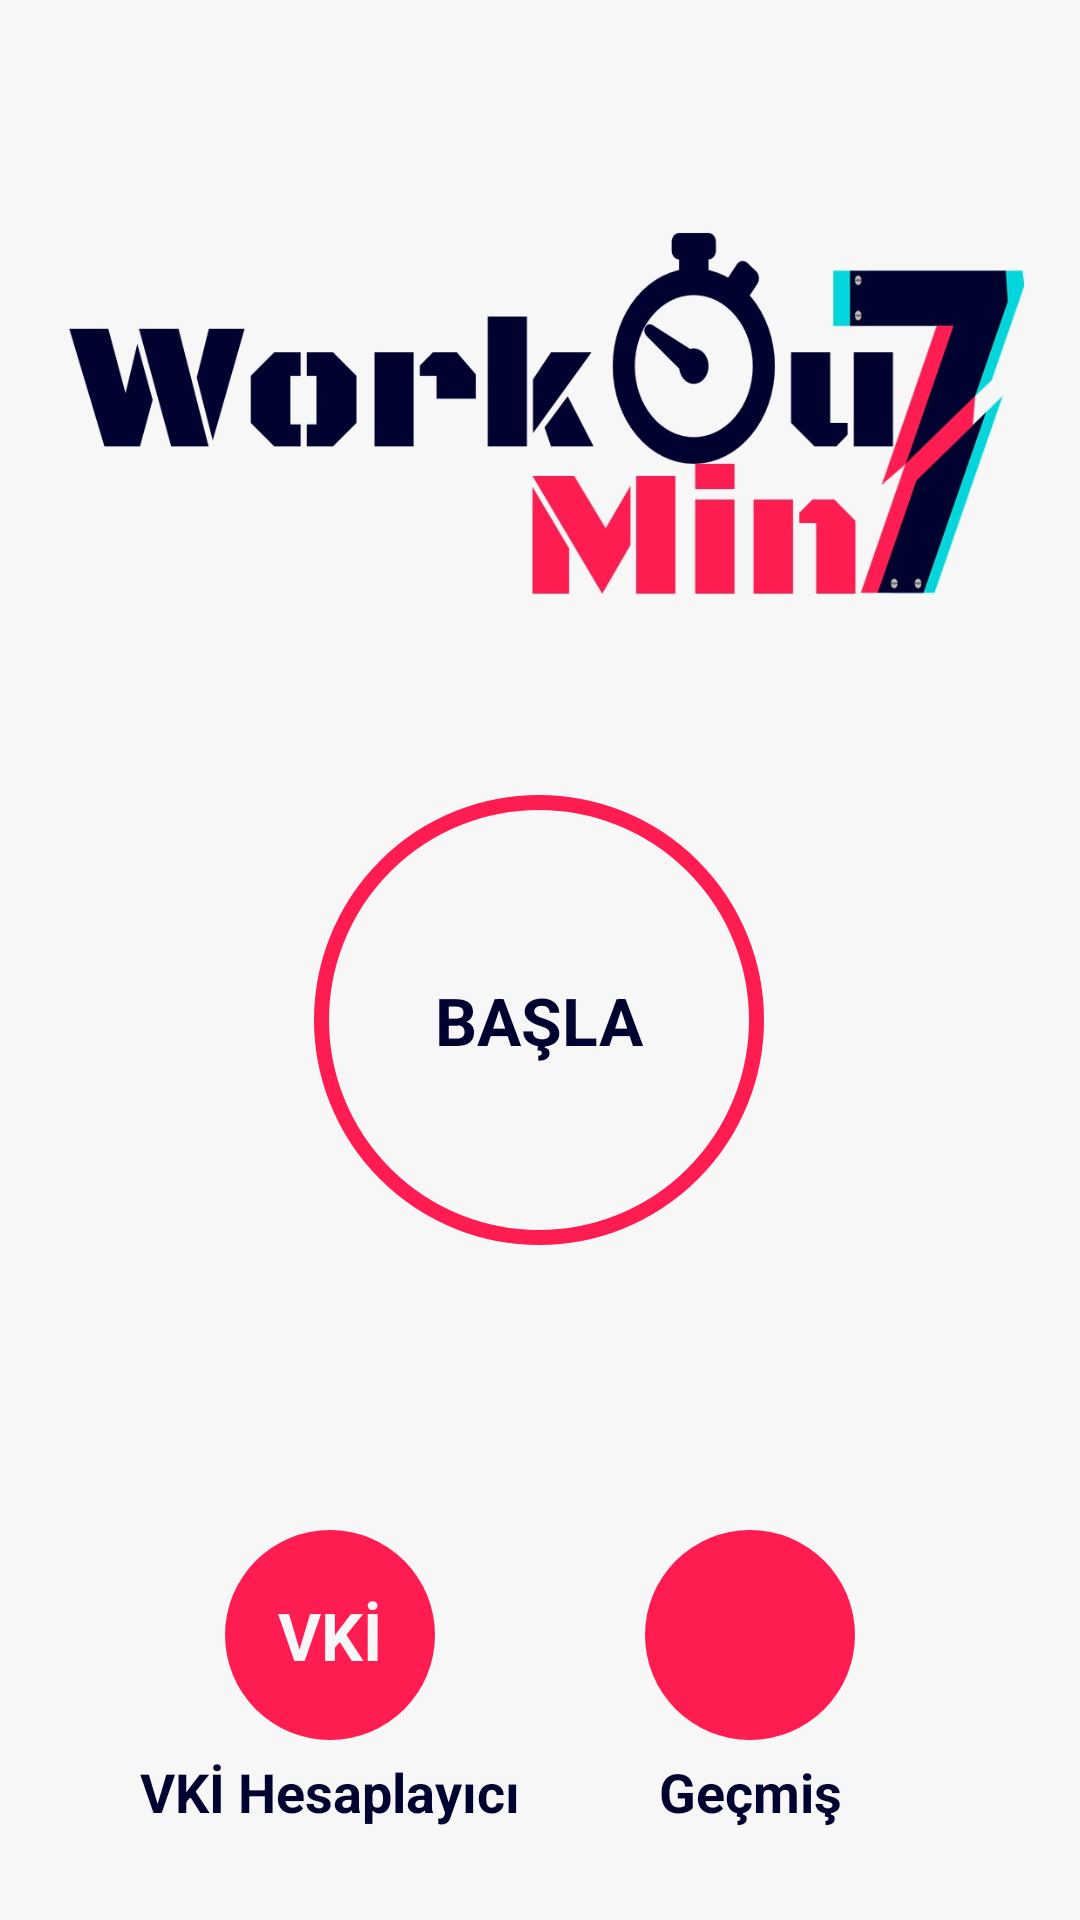

Write the Android layout XML for this screen, with the resource values it uses.
<!-- AndroidManifest.xml: application theme Theme.Workoutin7minutes -->
<!-- res/layout/activity_main.xml -->
<?xml version="1.0" encoding="utf-8"?>
<androidx.constraintlayout.widget.ConstraintLayout xmlns:android="http://schemas.android.com/apk/res/android"
    xmlns:app="http://schemas.android.com/apk/res-auto"
    xmlns:tools="http://schemas.android.com/tools"
    android:layout_width="match_parent"
    android:layout_height="match_parent"
    android:background="@color/arkaplan"
    android:padding="@dimen/ana_ekran_ana_layout_padding"
    tools:context=".MainActivity">

    <ImageView
        android:id="@+id/myImageView"
        app:layout_constraintTop_toTopOf="parent"
        app:layout_constraintBottom_toTopOf="@+id/flStart"
        android:contentDescription="@string/image"
        android:src="@drawable/img_main_page"
        android:layout_width="match_parent"
        android:layout_height="220dp" />

    <FrameLayout
        android:id="@+id/flStart"
        android:layout_width="150dp"
        android:layout_height="150dp"
        android:layout_marginTop="40dp"
        android:background="@drawable/item_ripple"
        app:layout_constraintEnd_toEndOf="parent"
        app:layout_constraintHorizontal_bias="0.498"
        app:layout_constraintStart_toStartOf="parent"
        app:layout_constraintBottom_toBottomOf="parent"
        app:layout_constraintTop_toTopOf="parent" >

        <TextView
            android:layout_width="wrap_content"
            android:layout_height="wrap_content"
            android:layout_gravity="center"
            android:text="BAŞLA"
            android:textColor="@color/colorAccent"
            android:textSize="@dimen/defaultButtonYaziBoyutu"
            android:textStyle="bold" />
    </FrameLayout>

    <FrameLayout
        android:id="@+id/flVKI"
        android:layout_width="70dp"
        android:layout_height="70dp"
        android:layout_marginTop="40dp"
        android:background="@drawable/item_circular_color_accent_background"
        app:layout_constraintEnd_toStartOf="@id/flGecmis"
        app:layout_constraintHorizontal_bias="0.498"
        app:layout_constraintStart_toStartOf="parent"
        app:layout_constraintTop_toBottomOf="@+id/flStart"
        app:layout_constraintBottom_toBottomOf="parent"
        >

        <TextView
            android:layout_width="wrap_content"
            android:layout_height="wrap_content"
            android:layout_gravity="center"
            android:text="VKİ"
            android:textColor="@color/arkaplan"
            android:textSize="@dimen/defaultButtonYaziBoyutu"
            android:textStyle="bold" />
    </FrameLayout>

   <TextView
       android:layout_width="wrap_content"
       android:layout_height="wrap_content"
       android:layout_marginTop="5dp"
       android:text="VKİ Hesaplayıcı"
       android:textColor="@color/colorAccent"
       android:textSize="18sp"
       android:textStyle="bold"
       app:layout_constraintEnd_toEndOf="@id/flVKI"
       app:layout_constraintStart_toStartOf="@id/flVKI"
       app:layout_constraintTop_toBottomOf="@+id/flVKI"
       />

    <FrameLayout
        android:id="@+id/flGecmis"
        android:layout_width="70dp"
        android:layout_height="70dp"
        android:layout_marginTop="40dp"
        android:background="@drawable/item_circular_color_accent_background"
        app:layout_constraintEnd_toEndOf="parent"
        app:layout_constraintHorizontal_bias="0.498"
        app:layout_constraintStart_toEndOf="@id/flVKI"
        app:layout_constraintTop_toBottomOf="@+id/flStart"
        android:layout_gravity= "center"
        android:gravity="center"
        app:layout_constraintBottom_toBottomOf="parent"
        >

        <ImageView
            android:layout_width="50dp"
            android:layout_height="50dp"
            android:layout_gravity="center"
            android:src="@drawable/ic_calendar"
            />
    </FrameLayout>

    <TextView
        android:layout_width="wrap_content"
        android:layout_height="wrap_content"
        android:layout_marginTop="5dp"
        android:text="Geçmiş"
        android:textColor="@color/colorAccent"
        android:textSize="18sp"
        android:textStyle="bold"
        app:layout_constraintEnd_toEndOf="@id/flGecmis"
        app:layout_constraintStart_toStartOf="@id/flGecmis"
        app:layout_constraintTop_toBottomOf="@+id/flGecmis"
        />




</androidx.constraintlayout.widget.ConstraintLayout>
<!-- resources referenced by this layout -->
<resources>
  <color name="arkaplan">#f7f7f7</color>
  <color name="colorAccent">#000330</color>
  <dimen name="ana_ekran_ana_layout_padding">5dp</dimen>
  <dimen name="defaultButtonYaziBoyutu">22sp</dimen>
  <!-- drawable img_main_page: png bitmap (drawable, 52250 bytes) -->
  <!-- drawable item_circular_color_accent_background (drawable) -->
  <?xml version="1.0" encoding="utf-8"?>
  <shape xmlns:android="http://schemas.android.com/apk/res/android"
      android:shape="oval"
      >
      <solid android:color="@color/colorAccent2"/>
  
  </shape>
  <!-- drawable item_ripple (drawable) -->
  <?xml version="1.0" encoding="utf-8"?>
  <ripple xmlns:android="http://schemas.android.com/apk/res/android"
      android:color="@color/lightGray"
      >
  
      <item android:id="@android:id/mask">
              <shape android:shape="oval">
                  <solid android:color="@color/white"/>
              </shape>
      </item>
  
      <item android:drawable="@drawable/item_circular_color_accent_border"/>
  
  
  </ripple>
  <string name="image">start image</string>
  <style name="Theme.Workoutin7minutes" parent="Theme.MaterialComponents.DayNight.NoActionBar">
          
          <item name="colorPrimary">@color/purple_500</item>
          <item name="colorPrimaryVariant">@color/purple_700</item>
          <item name="colorOnPrimary">@color/white</item>
          
          <item name="colorSecondary">@color/teal_200</item>
          <item name="colorSecondaryVariant">@color/teal_700</item>
          <item name="colorOnSecondary">@color/black</item>
          
          <item name="android:statusBarColor" tools:targetApi="l">?attr/colorPrimaryVariant</item>
          
      </style>
  <color name="colorAccent2">#ff1c51</color>
  <color name="lightGray">#C4C4C4</color>
  <color name="white">#FFFFFFFF</color>
  <!-- drawable item_circular_color_accent_border (drawable) -->
  <?xml version="1.0" encoding="utf-8"?>
  <shape xmlns:android="http://schemas.android.com/apk/res/android"
      android:shape="oval"
  
      >
  <stroke
  
      android:width="5dp"
      android:color="@color/colorAccent2"
  
      />
      <solid
          android:color="@color/arkaplan"
          />
  
  
  
  </shape>
  <color name="purple_500">#FF6200EE</color>
  <color name="purple_700">#FF3700B3</color>
  <color name="teal_200">#FF03DAC5</color>
  <color name="teal_700">#FF018786</color>
  <color name="black">#FF000000</color>
</resources>
